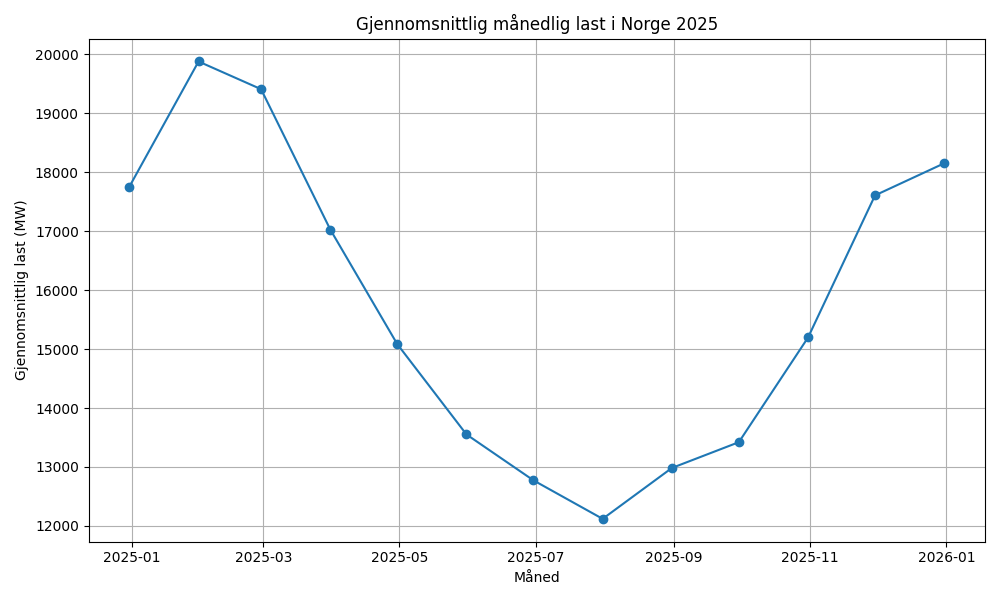

Data behind this chart, as committed beside it:
, Actual Load
2024-12-31 00:00:00+00:00, 17755
2025-01-31 00:00:00+00:00, 19881
2025-02-28 00:00:00+00:00, 19411
2025-03-31 00:00:00+00:00, 17030
2025-04-30 00:00:00+00:00, 15085
2025-05-31 00:00:00+00:00, 13552
2025-06-30 00:00:00+00:00, 12773
2025-07-31 00:00:00+00:00, 12119
2025-08-31 00:00:00+00:00, 12983
2025-09-30 00:00:00+00:00, 13420
2025-10-31 00:00:00+00:00, 15197
2025-11-30 00:00:00+00:00, 17609
2025-12-31 00:00:00+00:00, 18154
